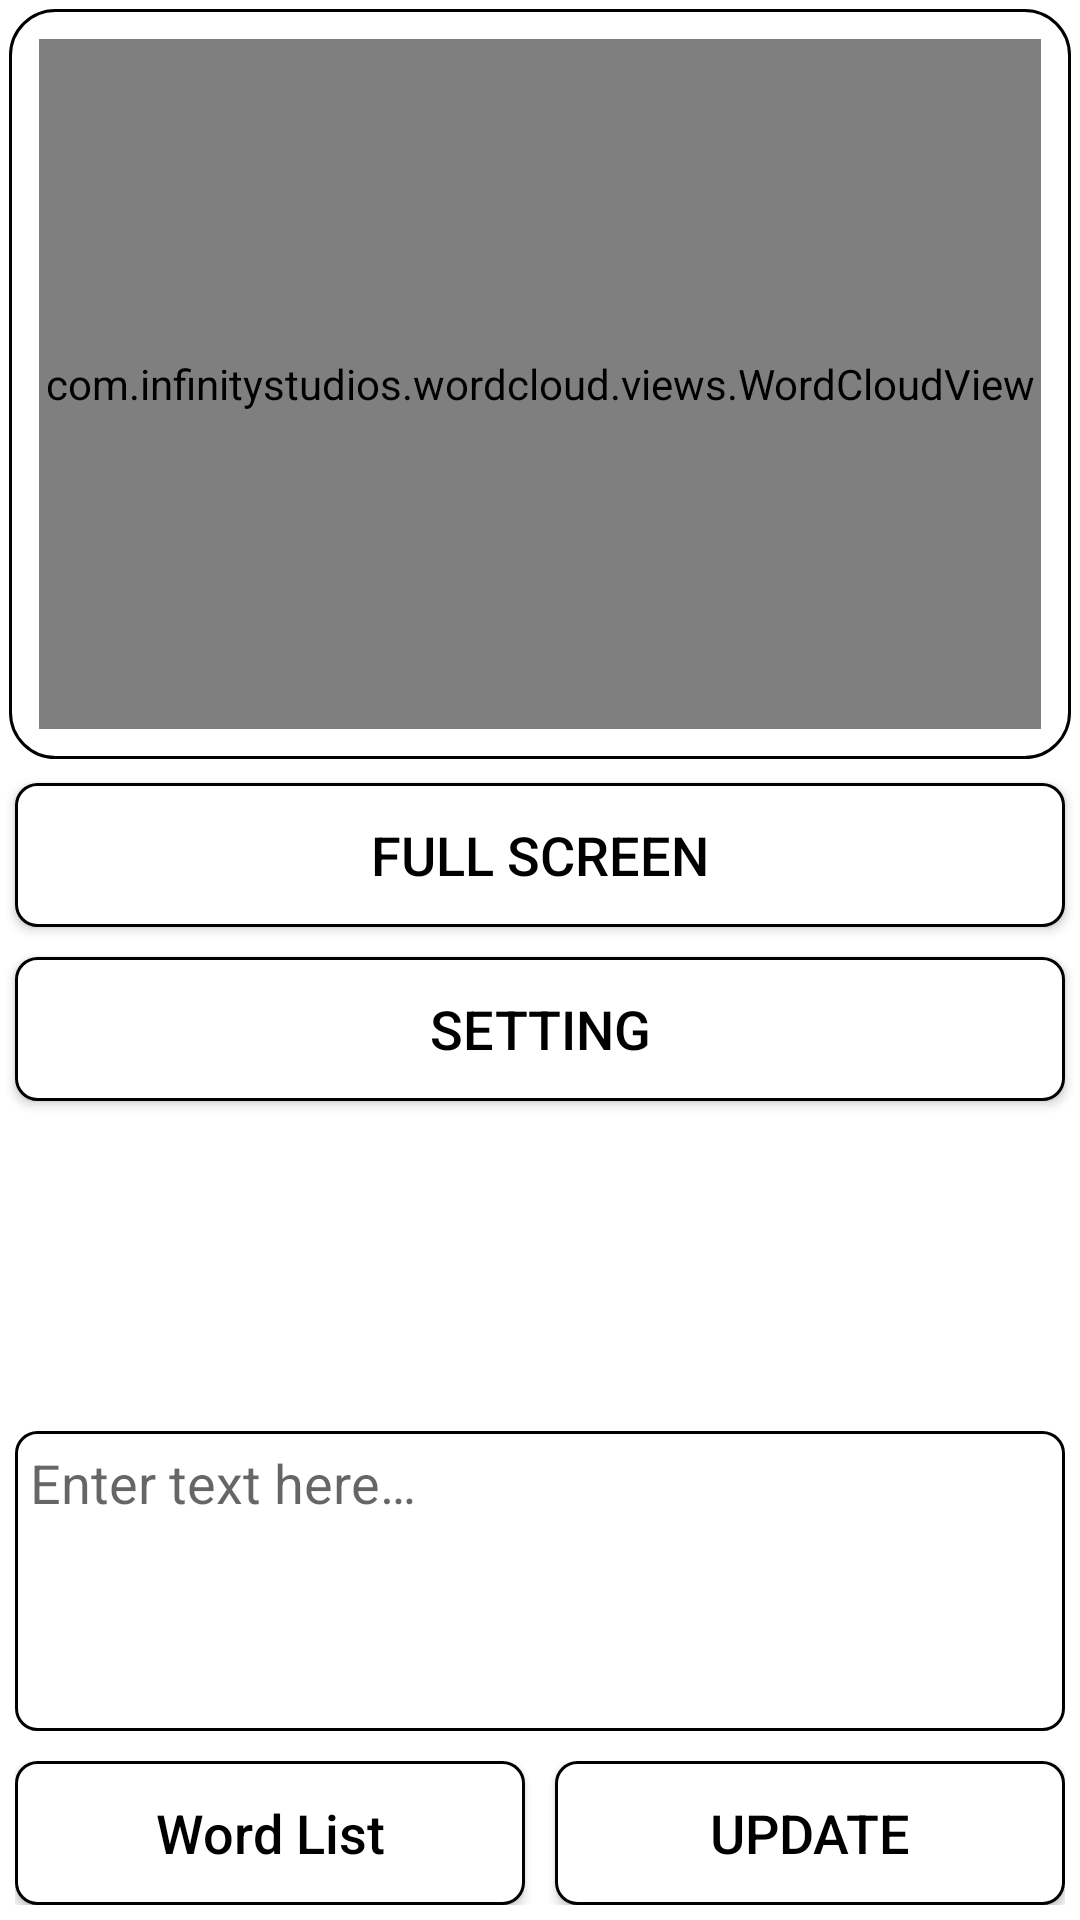

Produce the Android XML layout that renders to this screen, including the resource entries it uses.
<!-- AndroidManifest.xml: application theme AppTheme -->
<!-- res/layout/activity_main.xml -->
<?xml version="1.0" encoding="utf-8"?>
<RelativeLayout xmlns:android="http://schemas.android.com/apk/res/android"
    xmlns:tools="http://schemas.android.com/tools"
    android:layout_width="match_parent"
    android:layout_height="match_parent"
    android:fitsSystemWindows="true"
    tools:context="com.infinitystudios.wordcloud.activities.MainActivity">

    <LinearLayout
        android:id="@+id/llWordView"
        android:layout_width="match_parent"
        android:layout_height="@dimen/webview_height"
        android:layout_margin="3dp"
        android:background="@drawable/word_cloud_border"
        android:orientation="vertical">

        <com.infinitystudios.wordcloud.views.WordCloudView
            android:id="@+id/wordCloudView"
            android:layout_width="match_parent"
            android:layout_height="match_parent"
            android:layout_margin="@dimen/webview_margin" />
    </LinearLayout>

    <Button
        android:id="@+id/btnFullScreen"
        style="@style/Button.Primary"
        android:layout_width="match_parent"
        android:layout_below="@+id/llWordView"
        android:layout_margin="@dimen/item_margin_padding_small"
        android:onClick="buttonClick"
        android:text="@string/full_screen"
        android:textAllCaps="true" />

    <Button
        android:id="@+id/btnSetting"
        style="@style/Button.Primary"
        android:layout_width="match_parent"
        android:layout_below="@+id/btnFullScreen"
        android:layout_margin="@dimen/item_margin_padding_small"
        android:onClick="buttonClick"
        android:text="@string/setting"
        android:textAllCaps="true" />


    <LinearLayout
        android:id="@+id/llButtons"
        android:layout_width="match_parent"
        android:layout_height="wrap_content"
        android:layout_alignParentBottom="true"
        android:orientation="horizontal"
        android:padding="@dimen/item_margin_padding_small">

        <Button
            android:id="@+id/btnWordList"
            style="@style/Button.Primary"
            android:layout_width="0dp"
            android:layout_weight="1"
            android:onClick="buttonClick"
            android:text="@string/word_list" />

        <Button
            android:id="@+id/btnUpdate"
            style="@style/Button.Primary"
            android:layout_width="0dp"
            android:layout_marginStart="@dimen/item_margin_padding_normal"
            android:layout_weight="1"
            android:onClick="buttonClick"
            android:text="@string/update"
            android:textAllCaps="true" />
    </LinearLayout>

    <EditText
        android:id="@+id/editText"
        android:layout_width="match_parent"
        android:layout_height="@dimen/edittext_height"
        android:layout_above="@+id/llButtons"
        android:layout_margin="@dimen/item_margin_padding_small"
        android:background="@drawable/bg_border"
        android:gravity="top|start"
        android:hint="@string/hint_enter_text_here"
        android:inputType="textMultiLine|textNoSuggestions"
        android:padding="@dimen/item_margin_padding_small" />

</RelativeLayout>
<!-- resources referenced by this layout -->
<resources>
  <dimen name="edittext_height">100dp</dimen>
  <dimen name="item_margin_padding_normal">10dp</dimen>
  <dimen name="item_margin_padding_small">5dp</dimen>
  <dimen name="webview_height">250dp</dimen>
  <dimen name="webview_margin">10dp</dimen>
  <!-- drawable bg_border (drawable) -->
  <?xml version="1.0" encoding="utf-8"?>
  <shape xmlns:android="http://schemas.android.com/apk/res/android"
      android:shape="rectangle">
      <corners android:radius="7dp" />
      <stroke
          android:width="1dp"
          android:color="@android:color/black" />
      <solid android:color="@android:color/white"/>
  </shape>
  <!-- drawable word_cloud_border (drawable) -->
  <?xml version="1.0" encoding="utf-8"?>
  <shape xmlns:android="http://schemas.android.com/apk/res/android"
      android:shape="rectangle">
      <corners android:radius="15dp" />
      <stroke
          android:width="1dp"
          android:color="@android:color/black" />
  </shape>
  <string name="full_screen">Full screen</string>
  <string name="hint_enter_text_here">Enter text here…</string>
  <string name="setting">Setting</string>
  <string name="update">update</string>
  <string name="word_list">Word List</string>
  <style name="Button.Primary" parent="Button">
          <item name="android:background">@drawable/bg_border</item>
      </style>
  <style name="AppTheme" parent="Theme.AppCompat.Light.NoActionBar">
          --&gt;
          <item name="colorPrimary">@color/colorPrimary</item>
          <item name="colorPrimaryDark">@color/colorPrimaryDark</item>
          <item name="colorAccent">@color/colorAccent</item>
  
          
          <item name="android:windowBackground">@android:color/white</item>
      </style>
  <style name="Button" parent="Widget.AppCompat.Button">
          <item name="android:textColor">@android:color/black</item>
          <item name="android:layout_height">wrap_content</item>
          <item name="android:layout_width">wrap_content</item>
          <item name="android:paddingLeft">8dp</item>
          <item name="android:paddingRight">8dp</item>
          <item name="android:textAllCaps">false</item>
          <item name="android:textSize">@dimen/text_size_large</item>
          <item name="android:foreground">?selectableItemBackground</item>
      </style>
  <color name="colorPrimary">#3F51B5</color>
  <color name="colorPrimaryDark">#303F9F</color>
  <color name="colorAccent">#FF1744</color>
  <dimen name="text_size_large">18sp</dimen>
</resources>
